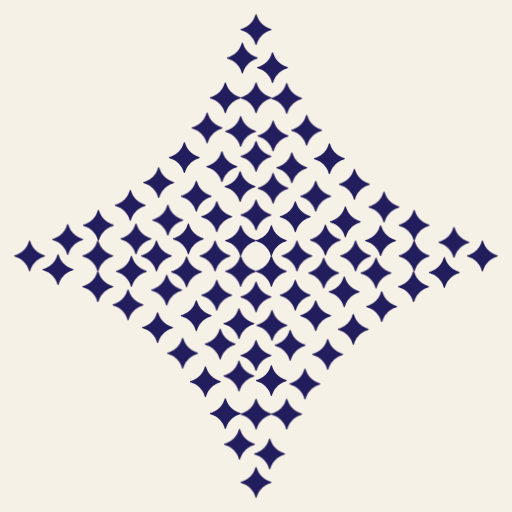
t = 0.00 s
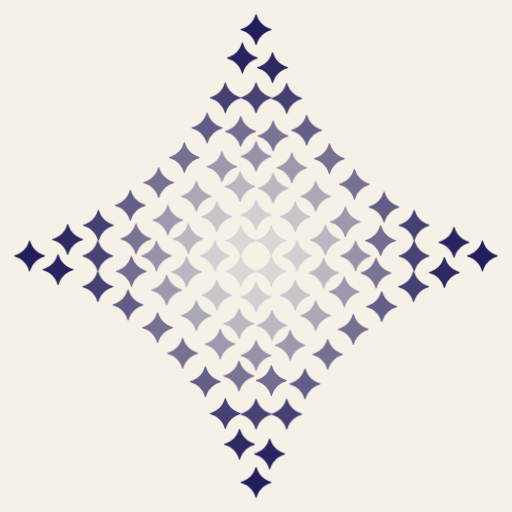
t = 1.54 s
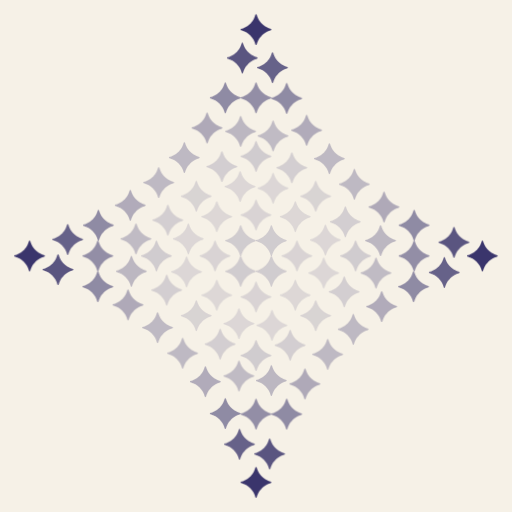
t = 1.92 s
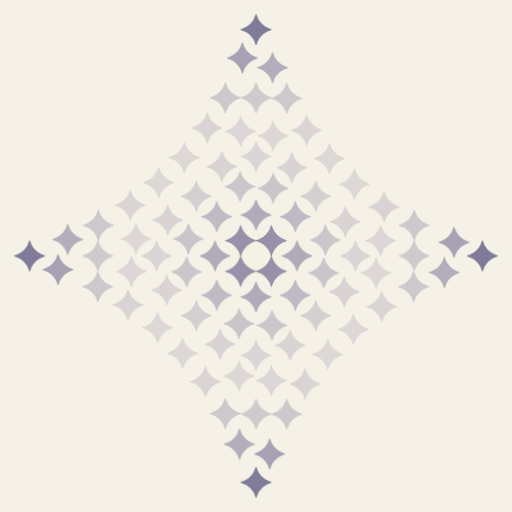
t = 2.29 s
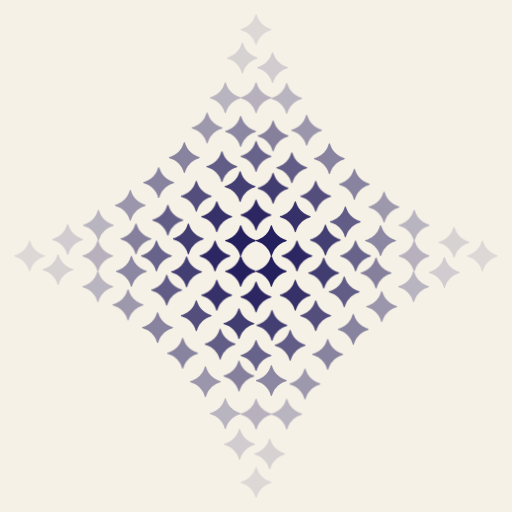
t = 3.04 s
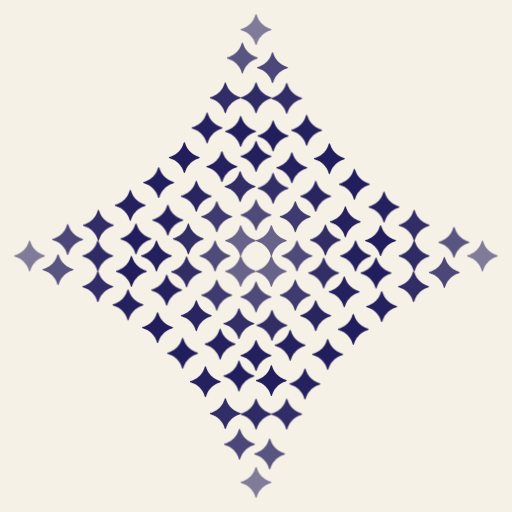
t = 3.79 s

The animated SVG that drew these frames (rendered in a browser with its animation timeline set to each time). Animation: 1 CSS @keyframes rule; one cycle of 4.54 s, repeats indefinitely.

<?xml version="1.0" encoding="UTF-8"?>
<svg xmlns="http://www.w3.org/2000/svg" xmlns:xlink="http://www.w3.org/1999/xlink"
     viewBox="0 0 900 900" width="900" height="900">
  <style>
    @keyframes ag-pulse{0%,100%{opacity:1}50%{opacity:.12}}
  </style>
  <defs>
    <path id="sp"
      transform="matrix(0.04889976 0 0 -0.04889976 -109.290954 109.290954)"
      fill="#221D5C" d="M2234 4280 c-23 0 -43 -8 -59 -24 -13 -13 -29 -43 -35 -67 -6 -24 -29 -96 -50 -161 -21 -64 -64 -172 -94 -239 -31 -68 -83 -171 -116 -229 -34 -58 -89 -144 -123 -192 -34 -47 -90 -122 -124 -165 -34 -43 -122 -137 -195 -209 -73 -71 -179 -165 -234 -206 -56 -42 -139 -101 -185 -131 -46 -30 -127 -78 -179 -105 -52 -28 -147 -73 -211 -101 -64 -27 -170 -66 -235 -86 -65 -20 -132 -41 -147 -47 -15 -6 -34 -20 -42 -32 -8 -11 -15 -33 -15 -49 0 -16 5 -37 10 -47 6 -11 19 -24 29 -30 11 -5 73 -26 138 -46 65 -19 168 -56 228 -80 61 -25 161 -72 224 -105 63 -33 152 -85 199 -115 47 -30 130 -90 186 -132 55 -41 161 -135 234 -206 73 -72 161 -166 195 -209 34 -43 90 -118 124 -165 34 -48 89 -134 123 -192 33 -58 85 -161 116 -229 30 -67 73 -175 94 -239 21 -65 44 -137 50 -161 6 -24 22 -54 35 -67 16 -16 36 -24 59 -24 22 0 44 8 59 23 18 15 35 58 61 146 21 69 57 175 82 235 25 61 72 162 105 225 33 63 85 152 115 199 30 47 89 130 131 186 42 55 144 169 227 252 87 88 199 187 266 237 63 47 156 111 205 142 50 31 153 88 230 125 77 37 183 84 235 103 52 19 138 47 190 62 66 18 102 34 118 51 14 16 22 38 22 60 0 23 -8 43 -24 59 -13 13 -43 29 -67 35 -24 6 -96 29 -160 50 -64 21 -173 64 -243 96 -70 31 -183 90 -251 130 -68 41 -179 115 -247 165 -76 57 -181 149 -274 243 -87 87 -188 200 -237 266 -47 63 -111 156 -142 205 -31 50 -88 153 -125 230 -37 77 -84 183 -103 235 -19 52 -47 138 -62 190 -18 66 -34 102 -51 118 -16 14 -38 22 -60 22z"/>
  </defs>
  <rect width="900" height="900" fill="#F6F1E7"/>
  <use href="#sp" xlink:href="#sp" transform="translate(450,52) scale(0.27)" style="animation:ag-pulse 3s ease-in-out 1.54s infinite"/>
  <use href="#sp" xlink:href="#sp" transform="translate(426,102) scale(0.27)" style="animation:ag-pulse 3s ease-in-out 1.35s infinite"/>
  <use href="#sp" xlink:href="#sp" transform="translate(479,119) scale(0.27)" style="animation:ag-pulse 3s ease-in-out 1.28s infinite"/>
  <use href="#sp" xlink:href="#sp" transform="translate(396,172) scale(0.27)" style="animation:ag-pulse 3s ease-in-out 1.09s infinite"/>
  <use href="#sp" xlink:href="#sp" transform="translate(450,172) scale(0.27)" style="animation:ag-pulse 3s ease-in-out 1.07s infinite"/>
  <use href="#sp" xlink:href="#sp" transform="translate(504,173) scale(0.27)" style="animation:ag-pulse 3s ease-in-out 1.09s infinite"/>
  <use href="#sp" xlink:href="#sp" transform="translate(364,225) scale(0.27)" style="animation:ag-pulse 3s ease-in-out 0.93s infinite"/>
  <use href="#sp" xlink:href="#sp" transform="translate(539,229) scale(0.27)" style="animation:ag-pulse 3s ease-in-out 0.92s infinite"/>
  <use href="#sp" xlink:href="#sp" transform="translate(423,231) scale(0.27)" style="animation:ag-pulse 3s ease-in-out 0.85s infinite"/>
  <use href="#sp" xlink:href="#sp" transform="translate(480,239) scale(0.27)" style="animation:ag-pulse 3s ease-in-out 0.82s infinite"/>
  <use href="#sp" xlink:href="#sp" transform="translate(450,275) scale(0.27)" style="animation:ag-pulse 3s ease-in-out 0.68s infinite"/>
  <use href="#sp" xlink:href="#sp" transform="translate(324,277) scale(0.27)" style="animation:ag-pulse 3s ease-in-out 0.83s infinite"/>
  <use href="#sp" xlink:href="#sp" transform="translate(579,279) scale(0.27)" style="animation:ag-pulse 3s ease-in-out 0.83s infinite"/>
  <use href="#sp" xlink:href="#sp" transform="translate(390,293) scale(0.27)" style="animation:ag-pulse 3s ease-in-out 0.65s infinite"/>
  <use href="#sp" xlink:href="#sp" transform="translate(513,295) scale(0.27)" style="animation:ag-pulse 3s ease-in-out 0.65s infinite"/>
  <use href="#sp" xlink:href="#sp" transform="translate(279,321) scale(0.27)" style="animation:ag-pulse 3s ease-in-out 0.83s infinite"/>
  <use href="#sp" xlink:href="#sp" transform="translate(623,324) scale(0.27)" style="animation:ag-pulse 3s ease-in-out 0.83s infinite"/>
  <use href="#sp" xlink:href="#sp" transform="translate(422,328) scale(0.27)" style="animation:ag-pulse 3s ease-in-out 0.48s infinite"/>
  <use href="#sp" xlink:href="#sp" transform="translate(480,331) scale(0.27)" style="animation:ag-pulse 3s ease-in-out 0.47s infinite"/>
  <use href="#sp" xlink:href="#sp" transform="translate(345,345) scale(0.27)" style="animation:ag-pulse 3s ease-in-out 0.57s infinite"/>
  <use href="#sp" xlink:href="#sp" transform="translate(555,345) scale(0.27)" style="animation:ag-pulse 3s ease-in-out 0.57s infinite"/>
  <use href="#sp" xlink:href="#sp" transform="translate(229,361) scale(0.27)" style="animation:ag-pulse 3s ease-in-out 0.92s infinite"/>
  <use href="#sp" xlink:href="#sp" transform="translate(675,364) scale(0.27)" style="animation:ag-pulse 3s ease-in-out 0.93s infinite"/>
  <use href="#sp" xlink:href="#sp" transform="translate(450,378) scale(0.27)" style="animation:ag-pulse 3s ease-in-out 0.28s infinite"/>
  <use href="#sp" xlink:href="#sp" transform="translate(381,381) scale(0.27)" style="animation:ag-pulse 3s ease-in-out 0.38s infinite"/>
  <use href="#sp" xlink:href="#sp" transform="translate(519,381) scale(0.27)" style="animation:ag-pulse 3s ease-in-out 0.38s infinite"/>
  <use href="#sp" xlink:href="#sp" transform="translate(295,387) scale(0.27)" style="animation:ag-pulse 3s ease-in-out 0.65s infinite"/>
  <use href="#sp" xlink:href="#sp" transform="translate(607,390) scale(0.27)" style="animation:ag-pulse 3s ease-in-out 0.65s infinite"/>
  <use href="#sp" xlink:href="#sp" transform="translate(173,396) scale(0.27)" style="animation:ag-pulse 3s ease-in-out 1.09s infinite"/>
  <use href="#sp" xlink:href="#sp" transform="translate(728,396) scale(0.27)" style="animation:ag-pulse 3s ease-in-out 1.09s infinite"/>
  <use href="#sp" xlink:href="#sp" transform="translate(239,420) scale(0.27)" style="animation:ag-pulse 3s ease-in-out 0.82s infinite"/>
  <use href="#sp" xlink:href="#sp" transform="translate(331,420) scale(0.27)" style="animation:ag-pulse 3s ease-in-out 0.47s infinite"/>
  <use href="#sp" xlink:href="#sp" transform="translate(119,421) scale(0.27)" style="animation:ag-pulse 3s ease-in-out 1.28s infinite"/>
  <use href="#sp" xlink:href="#sp" transform="translate(572,422) scale(0.27)" style="animation:ag-pulse 3s ease-in-out 0.48s infinite"/>
  <use href="#sp" xlink:href="#sp" transform="translate(423,423) scale(0.27)" style="animation:ag-pulse 3s ease-in-out 0.15s infinite"/>
  <use href="#sp" xlink:href="#sp" transform="translate(477,423) scale(0.27)" style="animation:ag-pulse 3s ease-in-out 0.15s infinite"/>
  <use href="#sp" xlink:href="#sp" transform="translate(669,423) scale(0.27)" style="animation:ag-pulse 3s ease-in-out 0.85s infinite"/>
  <use href="#sp" xlink:href="#sp" transform="translate(798,426) scale(0.27)" style="animation:ag-pulse 3s ease-in-out 1.35s infinite"/>
  <use href="#sp" xlink:href="#sp" transform="translate(52,450) scale(0.27)" style="animation:ag-pulse 3s ease-in-out 1.54s infinite"/>
  <use href="#sp" xlink:href="#sp" transform="translate(172,450) scale(0.27)" style="animation:ag-pulse 3s ease-in-out 1.07s infinite"/>
  <use href="#sp" xlink:href="#sp" transform="translate(378,450) scale(0.27)" style="animation:ag-pulse 3s ease-in-out 0.28s infinite"/>
  <use href="#sp" xlink:href="#sp" transform="translate(522,450) scale(0.27)" style="animation:ag-pulse 3s ease-in-out 0.28s infinite"/>
  <use href="#sp" xlink:href="#sp" transform="translate(728,450) scale(0.27)" style="animation:ag-pulse 3s ease-in-out 1.07s infinite"/>
  <use href="#sp" xlink:href="#sp" transform="translate(848,450) scale(0.27)" style="animation:ag-pulse 3s ease-in-out 1.54s infinite"/>
  <use href="#sp" xlink:href="#sp" transform="translate(275,450) scale(0.27)" style="animation:ag-pulse 3s ease-in-out 0.68s infinite"/>
  <use href="#sp" xlink:href="#sp" transform="translate(625,450) scale(0.27)" style="animation:ag-pulse 3s ease-in-out 0.68s infinite"/>
  <use href="#sp" xlink:href="#sp" transform="translate(102,474) scale(0.27)" style="animation:ag-pulse 3s ease-in-out 1.35s infinite"/>
  <use href="#sp" xlink:href="#sp" transform="translate(231,477) scale(0.27)" style="animation:ag-pulse 3s ease-in-out 0.85s infinite"/>
  <use href="#sp" xlink:href="#sp" transform="translate(423,477) scale(0.27)" style="animation:ag-pulse 3s ease-in-out 0.15s infinite"/>
  <use href="#sp" xlink:href="#sp" transform="translate(477,477) scale(0.27)" style="animation:ag-pulse 3s ease-in-out 0.15s infinite"/>
  <use href="#sp" xlink:href="#sp" transform="translate(328,478) scale(0.27)" style="animation:ag-pulse 3s ease-in-out 0.48s infinite"/>
  <use href="#sp" xlink:href="#sp" transform="translate(781,479) scale(0.27)" style="animation:ag-pulse 3s ease-in-out 1.28s infinite"/>
  <use href="#sp" xlink:href="#sp" transform="translate(569,480) scale(0.27)" style="animation:ag-pulse 3s ease-in-out 0.47s infinite"/>
  <use href="#sp" xlink:href="#sp" transform="translate(661,480) scale(0.27)" style="animation:ag-pulse 3s ease-in-out 0.82s infinite"/>
  <use href="#sp" xlink:href="#sp" transform="translate(172,504) scale(0.27)" style="animation:ag-pulse 3s ease-in-out 1.09s infinite"/>
  <use href="#sp" xlink:href="#sp" transform="translate(727,504) scale(0.27)" style="animation:ag-pulse 3s ease-in-out 1.09s infinite"/>
  <use href="#sp" xlink:href="#sp" transform="translate(293,510) scale(0.27)" style="animation:ag-pulse 3s ease-in-out 0.65s infinite"/>
  <use href="#sp" xlink:href="#sp" transform="translate(605,513) scale(0.27)" style="animation:ag-pulse 3s ease-in-out 0.65s infinite"/>
  <use href="#sp" xlink:href="#sp" transform="translate(381,519) scale(0.27)" style="animation:ag-pulse 3s ease-in-out 0.38s infinite"/>
  <use href="#sp" xlink:href="#sp" transform="translate(519,519) scale(0.27)" style="animation:ag-pulse 3s ease-in-out 0.38s infinite"/>
  <use href="#sp" xlink:href="#sp" transform="translate(450,522) scale(0.27)" style="animation:ag-pulse 3s ease-in-out 0.28s infinite"/>
  <use href="#sp" xlink:href="#sp" transform="translate(225,536) scale(0.27)" style="animation:ag-pulse 3s ease-in-out 0.93s infinite"/>
  <use href="#sp" xlink:href="#sp" transform="translate(671,539) scale(0.27)" style="animation:ag-pulse 3s ease-in-out 0.92s infinite"/>
  <use href="#sp" xlink:href="#sp" transform="translate(345,555) scale(0.27)" style="animation:ag-pulse 3s ease-in-out 0.57s infinite"/>
  <use href="#sp" xlink:href="#sp" transform="translate(555,555) scale(0.27)" style="animation:ag-pulse 3s ease-in-out 0.57s infinite"/>
  <use href="#sp" xlink:href="#sp" transform="translate(420,569) scale(0.27)" style="animation:ag-pulse 3s ease-in-out 0.47s infinite"/>
  <use href="#sp" xlink:href="#sp" transform="translate(478,572) scale(0.27)" style="animation:ag-pulse 3s ease-in-out 0.48s infinite"/>
  <use href="#sp" xlink:href="#sp" transform="translate(277,576) scale(0.27)" style="animation:ag-pulse 3s ease-in-out 0.83s infinite"/>
  <use href="#sp" xlink:href="#sp" transform="translate(621,579) scale(0.27)" style="animation:ag-pulse 3s ease-in-out 0.83s infinite"/>
  <use href="#sp" xlink:href="#sp" transform="translate(387,605) scale(0.27)" style="animation:ag-pulse 3s ease-in-out 0.65s infinite"/>
  <use href="#sp" xlink:href="#sp" transform="translate(510,607) scale(0.27)" style="animation:ag-pulse 3s ease-in-out 0.65s infinite"/>
  <use href="#sp" xlink:href="#sp" transform="translate(321,621) scale(0.27)" style="animation:ag-pulse 3s ease-in-out 0.83s infinite"/>
  <use href="#sp" xlink:href="#sp" transform="translate(576,623) scale(0.27)" style="animation:ag-pulse 3s ease-in-out 0.83s infinite"/>
  <use href="#sp" xlink:href="#sp" transform="translate(450,625) scale(0.27)" style="animation:ag-pulse 3s ease-in-out 0.68s infinite"/>
  <use href="#sp" xlink:href="#sp" transform="translate(420,661) scale(0.27)" style="animation:ag-pulse 3s ease-in-out 0.82s infinite"/>
  <use href="#sp" xlink:href="#sp" transform="translate(477,669) scale(0.27)" style="animation:ag-pulse 3s ease-in-out 0.85s infinite"/>
  <use href="#sp" xlink:href="#sp" transform="translate(361,671) scale(0.27)" style="animation:ag-pulse 3s ease-in-out 0.92s infinite"/>
  <use href="#sp" xlink:href="#sp" transform="translate(536,675) scale(0.27)" style="animation:ag-pulse 3s ease-in-out 0.93s infinite"/>
  <use href="#sp" xlink:href="#sp" transform="translate(396,727) scale(0.27)" style="animation:ag-pulse 3s ease-in-out 1.09s infinite"/>
  <use href="#sp" xlink:href="#sp" transform="translate(450,728) scale(0.27)" style="animation:ag-pulse 3s ease-in-out 1.07s infinite"/>
  <use href="#sp" xlink:href="#sp" transform="translate(504,728) scale(0.27)" style="animation:ag-pulse 3s ease-in-out 1.09s infinite"/>
  <use href="#sp" xlink:href="#sp" transform="translate(421,781) scale(0.27)" style="animation:ag-pulse 3s ease-in-out 1.28s infinite"/>
  <use href="#sp" xlink:href="#sp" transform="translate(474,798) scale(0.27)" style="animation:ag-pulse 3s ease-in-out 1.35s infinite"/>
  <use href="#sp" xlink:href="#sp" transform="translate(450,848) scale(0.27)" style="animation:ag-pulse 3s ease-in-out 1.54s infinite"/>
</svg>
